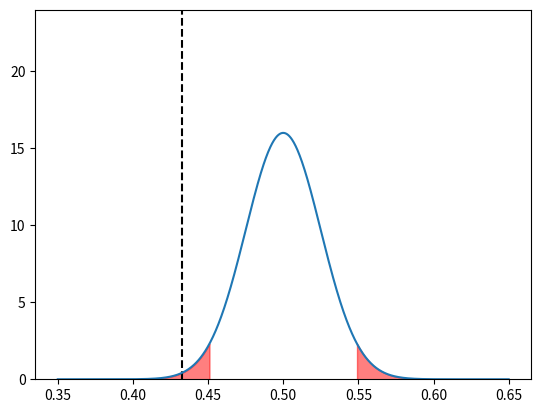

This figure's Python source:
# we are computing and plotting the area between two z-scores.

from math import sqrt
import numpy as np
import scipy.stats as st
import matplotlib.pyplot as plt


mean = 0.5
std = sqrt((mean * (1 - mean)) / 402)

# test statistic
test_stat = (0.4328 - mean) / std
print(f"Test statistic: {test_stat:.4f}")

print(mean, std)

alpha = 0.05

# z1 = (98 - mean) / std
# z2 = (102 - mean) / std

# print(z1, z2)

# print(f"Z1: {z1}")
# print(f"Z2: {z2}")

# print(st.norm.cdf(z2) - st.norm.cdf(z1))

# print(f"Area 1: {st.norm.cdf(z1)}")
# print(f"Area 2: {st.norm.cdf(z2)}")

# plot normal curve
x = np.linspace(0.35, 0.65, 1000)
y = 1 / (std * np.sqrt(2 * np.pi)) * np.exp(-((x - mean) ** 2) / (2 * std**2))

# y limit to 1.5 * maximum y
plt.ylim(0, 1.5 * np.max(y))

# shade area under curve from z1 to z2
# plt.fill_between(x, 0, y, where=(x <= mean + z2 * std) & (x >= mean + z1 * std), color="red", alpha=0.5)

# get z score given area under curve
z = st.norm.ppf(alpha / 2)
print(z)
print(mean - z * std)

# shade area under curve before -z and after z
plt.fill_between(x, 0, y, where=(x <= mean + z * std), color="red", alpha=0.5)
plt.fill_between(x, 0, y, where=(x >= mean - z * std), color="red", alpha=0.5)

# plot vertical dotted line for sample mean
plt.axvline(x=mean + test_stat * std, linestyle="--", color="black")

plt.plot(x, y)
plt.show()
